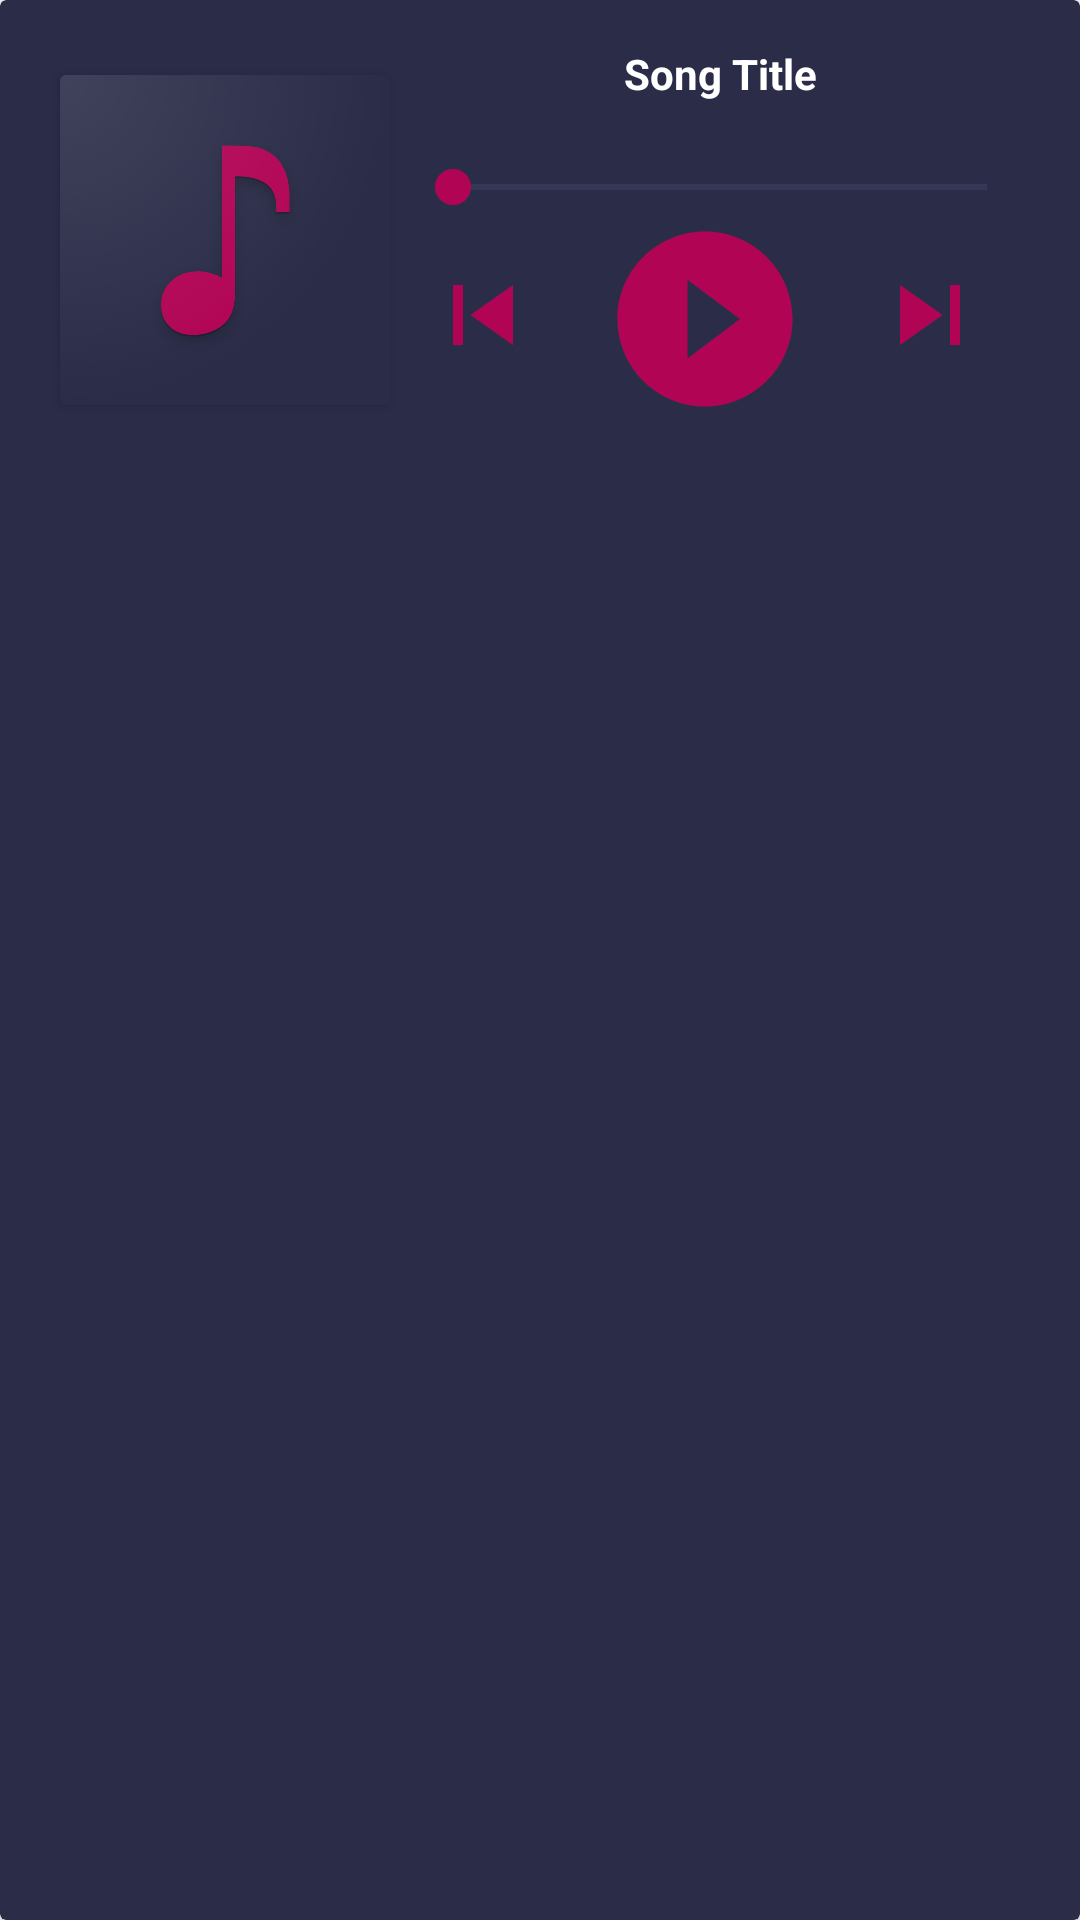

Here is an Android app screen rendered from its layout file. Give the layout XML and the strings, colors and styles it references.
<!-- AndroidManifest.xml: application theme Theme.MusicApp -->
<!-- res/layout/controls.xml -->
<?xml version="1.0" encoding="utf-8"?>
<androidx.cardview.widget.CardView
    xmlns:android="http://schemas.android.com/apk/res/android"
    xmlns:app="http://schemas.android.com/apk/res-auto"
    android:layout_width="match_parent"
    app:cardBackgroundColor="@color/purple_200"
    android:layout_height="wrap_content">

    <LinearLayout
        android:layout_width="match_parent"
        android:layout_height="wrap_content"
        android:layout_margin="5dp"
        android:background="@color/play_colour"
        android:padding="10dp"
        android:orientation="horizontal">

        <androidx.cardview.widget.CardView

            android:layout_width="wrap_content"
            android:layout_marginTop="10dp"
            android:layout_marginBottom="5dp"
            android:layout_marginLeft="5dp"
            android:layout_marginRight="5dp"
            android:layout_height="wrap_content" >

            <ImageView
                android:id="@+id/imageViewControl"
                android:layout_width="110dp"
                android:layout_height="110dp"

                android:background="@color/action_bar_colour"

                android:src="@drawable/music_image" />
        </androidx.cardview.widget.CardView>

        <androidx.constraintlayout.widget.ConstraintLayout
            android:layout_width="match_parent"
            android:layout_height="wrap_content">

            <TextView
                android:id="@+id/songTitle"
                android:layout_width="wrap_content"
                android:layout_height="wrap_content"
                android:text="Song Title"
                android:textColor="@color/white"
                android:textStyle="bold"
                app:layout_constraintBottom_toTopOf="@+id/seekBar"
                app:layout_constraintEnd_toEndOf="parent"
                app:layout_constraintStart_toStartOf="parent"
                app:layout_constraintTop_toTopOf="parent"
                app:layout_constraintVertical_bias="0.0" />

            <SeekBar
                android:id="@+id/seekBar"
                android:layout_width="match_parent"
                android:layout_height="wrap_content"

                android:layout_marginTop="16dp"
                android:progressBackgroundTint="#555683"
                app:layout_constraintBottom_toBottomOf="parent"
                app:layout_constraintEnd_toEndOf="parent"
                app:layout_constraintStart_toStartOf="parent"
                app:layout_constraintTop_toTopOf="parent"
                app:layout_constraintVertical_bias="0.22" />

            <ImageButton
                android:id="@+id/buttonPlayPause"
                android:layout_width="wrap_content"
                android:layout_height="wrap_content"
                android:layout_marginStart="11dp"
                android:layout_marginEnd="12dp"
                android:layout_marginBottom="9dp"
                android:background="?attr/selectableItemBackgroundBorderless"

                app:layout_constraintBottom_toBottomOf="parent"
                app:layout_constraintEnd_toStartOf="@+id/buttonNext"
                app:layout_constraintStart_toEndOf="@+id/buttonPrevious"
                app:layout_constraintTop_toBottomOf="@+id/seekBar"
                android:src="@drawable/ic_baseline_play_circle_filled" />

            <ImageButton
                android:id="@+id/buttonPrevious"
                android:layout_width="wrap_content"
                android:layout_height="wrap_content"
                android:layout_marginStart="68dp"
                android:layout_marginTop="45dp"
                android:layout_marginEnd="8dp"
                android:layout_marginBottom="0dp"
                android:background="?attr/selectableItemBackgroundBorderless"
                app:layout_constraintBottom_toBottomOf="parent"
                app:layout_constraintEnd_toStartOf="@+id/buttonPlayPause"
                app:layout_constraintStart_toStartOf="parent"
                app:layout_constraintTop_toTopOf="parent"
                app:srcCompat="@drawable/ic_baseline_skip_previous_24" />

            <ImageButton
                android:id="@+id/buttonNext"
                android:layout_width="wrap_content"
                android:layout_height="wrap_content"
                android:layout_marginStart="8dp"
                android:layout_marginTop="45dp"
                android:layout_marginEnd="77dp"
                android:layout_marginBottom="0dp"
                android:background="?attr/selectableItemBackgroundBorderless"
                app:layout_constraintBottom_toBottomOf="parent"
                app:layout_constraintEnd_toEndOf="parent"
                app:layout_constraintStart_toEndOf="@+id/buttonPlayPause"
                app:layout_constraintTop_toTopOf="parent"
                app:srcCompat="@drawable/ic_baseline_skip_next_24" />
        </androidx.constraintlayout.widget.ConstraintLayout>
    </LinearLayout>
</androidx.cardview.widget.CardView >
<!-- resources referenced by this layout -->
<resources>
  <color name="action_bar_colour">#0E0B20</color>
  <color name="play_colour">#2B2C48</color>
  <color name="purple_200">#2B2C48</color>
  <color name="white">#FFFFFFFF</color>
  <!-- drawable ic_baseline_play_circle_filled (drawable) -->
  <vector android:height="70dp" android:tint="@color/component"
      android:viewportHeight="24" android:viewportWidth="24"
      android:width="70dp" xmlns:android="http://schemas.android.com/apk/res/android">
      <path android:fillColor="@android:color/white" android:pathData="M12,2C6.48,2 2,6.48 2,12s4.48,10 10,10 10,-4.48 10,-10S17.52,2 12,2zM10,16.5v-9l6,4.5 -6,4.5z"/>
  </vector>
  <!-- drawable ic_baseline_skip_next_24 (drawable) -->
  <vector android:height="40dp" android:tint="@color/component"
      android:viewportHeight="24" android:viewportWidth="24"
      android:width="40dp" xmlns:android="http://schemas.android.com/apk/res/android">
      <path android:fillColor="@android:color/white" android:pathData="M6,18l8.5,-6L6,6v12zM16,6v12h2V6h-2z"/>
  </vector>
  <!-- drawable ic_baseline_skip_previous_24 (drawable) -->
  <vector android:height="40dp" android:tint="@color/component"
      android:viewportHeight="24" android:viewportWidth="24"
      android:width="40dp" xmlns:android="http://schemas.android.com/apk/res/android">
      <path android:fillColor="@android:color/white" android:pathData="M6,6h2v12L6,18zM9.5,12l8.5,6L18,6z"/>
  </vector>
  <!-- drawable music_image: png bitmap (drawable-v24, 187980 bytes) -->
  <style name="Theme.MusicApp" parent="Theme.MaterialComponents.DayNight.DarkActionBar">
          
          <item name="colorPrimary">@color/Background</item>
          <item name="colorPrimaryVariant">@color/component</item>
          <item name="colorOnPrimary">@color/white</item>
          
          <item name="colorSecondary">@color/teal_200</item>
          <item name="colorSecondaryVariant">@color/Background</item>
          <item name="colorOnSecondary">@color/black</item>
          
          <item name="android:statusBarColor" tools:targetApi="l">?attr/colorPrimaryVariant</item>
          
      </style>
  <color name="component">#B10455</color>//B10455
  <color name="Background">#0E0B20</color>
  <color name="teal_200">#B10455</color>
  <color name="black">#FF000000</color>
</resources>
